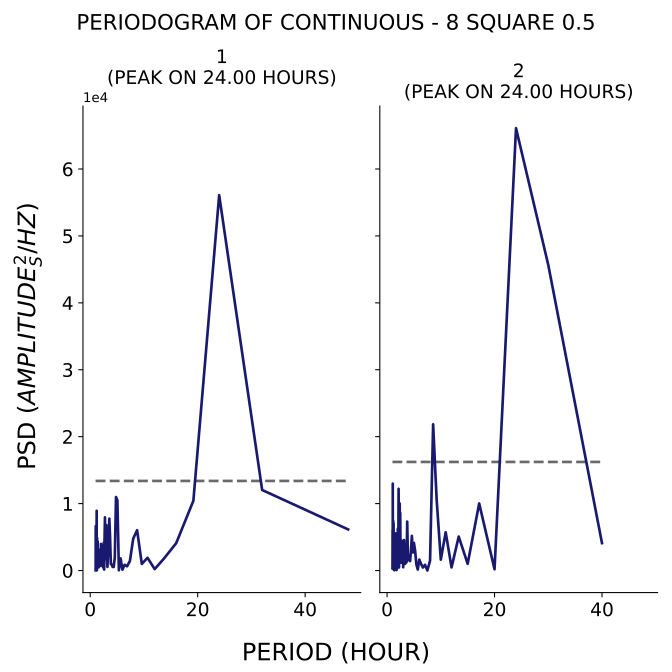

Values plotted in this chart, from the file beside it:
test, period, psd
1, 48.0, 6141
1, 32.0, 12032
1, 24.0, 56092
1, 19.2, 10424
1, 16.0, 4082
1, 13.71, 1778
1, 12.0, 208.2
1, 10.67, 1898
1, 9.6, 985.9
1, 8.727, 6024
1, 8.0, 4764
1, 7.385, 1416
1, 6.857, 632.8
1, 6.4, 855.3
1, 6.0, 125.6
1, 5.647, 1809
1, 5.333, 38.29
1, 5.053, 10489
1, 4.8, 10982
1, 4.571, 1892
1, 4.364, 523.6
1, 4.174, 539.9
1, 4.0, 896.1
1, 3.84, 953.2
1, 3.692, 4996
1, 3.556, 7747
1, 3.429, 4357
1, 3.31, 2371
1, 3.2, 545.7
1, 3.097, 2458
1, 3.0, 6797
1, 2.909, 1694
1, 2.824, 1766
1, 2.743, 7943
1, 2.667, 4727
1, 2.595, 143.3
1, 2.526, 4162
1, 2.462, 554.3
1, 2.4, 453.5
1, 2.341, 1077
1, 2.286, 3359
1, 2.233, 2359
1, 2.182, 2868
1, 2.133, 3753
1, 2.087, 2234
1, 2.043, 1470
1, 2.0, 3971
1, 1.959, 958
1, 1.92, 686.8
1, 1.882, 1411
1, 1.846, 1652
1, 1.811, 776.1
1, 1.778, 2501
1, 1.745, 1563
1, 1.714, 1398
1, 1.684, 3096
1, 1.655, 1891
1, 1.627, 1390
1, 1.6, 1558
1, 1.574, 471.2
... 153 more rows
